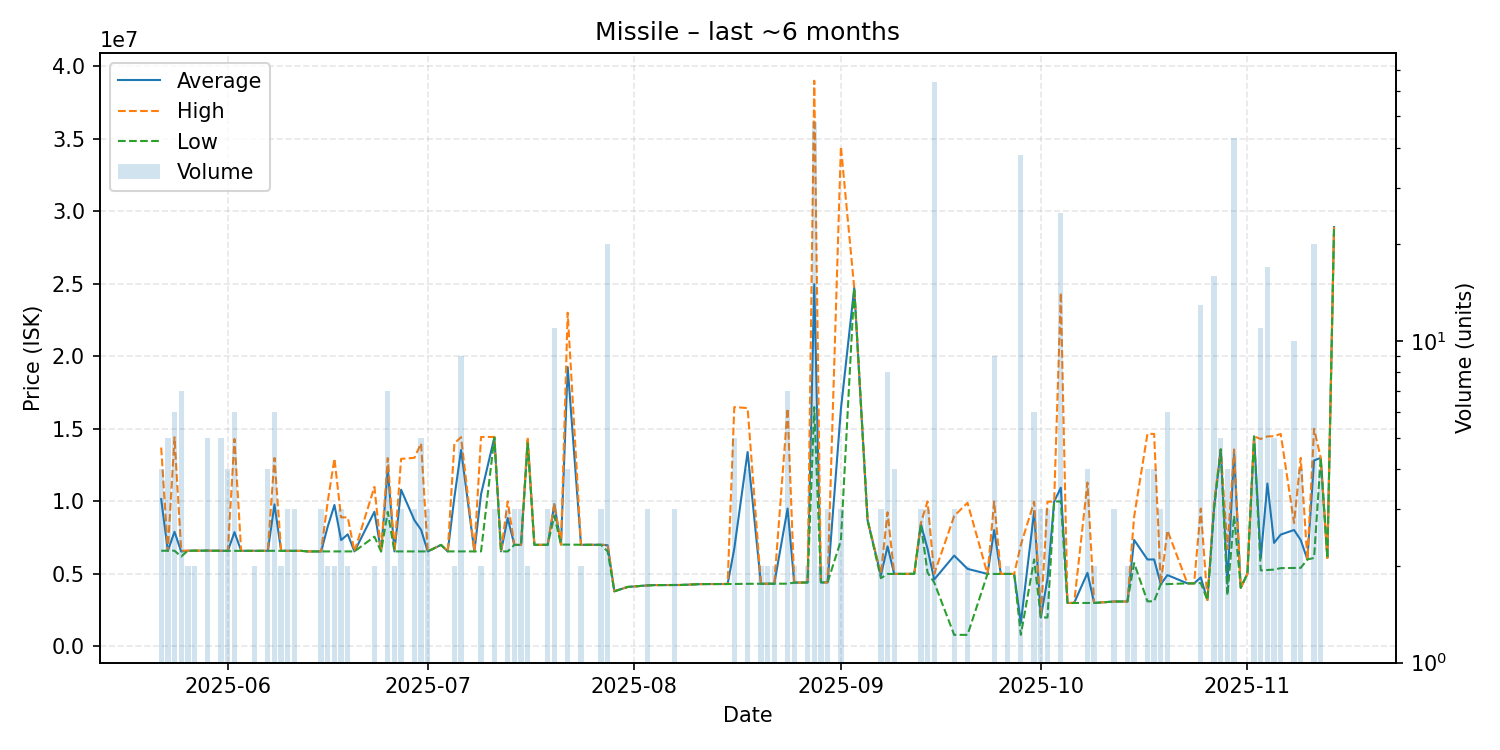

Values plotted in this chart, from the file beside it:
date, average, highest, lowest, order_count, volume
2025-05-22, 10153500, 13710000, 6597000, 4, 4
2025-05-23, 6598000, 6598000, 6598000, 1, 5
2025-05-24, 7904167, 14420000, 6601000, 4, 6
2025-05-25, 6544571, 6602000, 6202000, 3, 7
2025-05-26, 6601500, 6602000, 6601000, 2, 2
2025-05-27, 6603500, 6605000, 6602000, 2, 2
2025-05-29, 6606200, 6607000, 6606000, 5, 5
2025-05-31, 6591800, 6592000, 6591000, 4, 5
2025-06-01, 6592000, 6592000, 6592000, 2, 4
2025-06-02, 7876833, 14300000, 6592000, 3, 6
2025-06-03, 6593000, 6593000, 6593000, 1, 1
2025-06-04, 6593000, 6593000, 6593000, 1, 1
2025-06-05, 6593000, 6594000, 6592000, 2, 2
2025-06-06, 6594000, 6594000, 6594000, 1, 1
2025-06-07, 6593750, 6594000, 6593000, 3, 4
2025-06-08, 9791500, 12990000, 6593000, 5, 6
2025-06-09, 6593000, 6593000, 6593000, 2, 2
2025-06-10, 6593000, 6593000, 6593000, 1, 3
2025-06-11, 6591667, 6593000, 6591000, 2, 3
2025-06-12, 6591000, 6591000, 6591000, 1, 1
2025-06-13, 6551000, 6551000, 6551000, 1, 1
2025-06-15, 6551667, 6552000, 6551000, 3, 3
2025-06-16, 8275500, 10000000, 6551000, 2, 2
2025-06-17, 9751000, 12950000, 6552000, 2, 2
2025-06-18, 7334667, 8900000, 6552000, 3, 3
2025-06-19, 7726000, 8900000, 6552000, 2, 2
2025-06-20, 6552000, 6552000, 6552000, 1, 1
2025-06-23, 9285000, 11000000, 7570000, 2, 2
2025-06-24, 6552000, 6552000, 6552000, 1, 1
2025-06-25, 12210286, 12980000, 9276000, 6, 7
2025-06-26, 6552000, 6552000, 6552000, 2, 2
2025-06-27, 10804000, 12930000, 6552000, 3, 3
2025-06-29, 8701333, 13000000, 6552000, 3, 3
2025-06-30, 8041600, 14000000, 6552000, 3, 5
2025-07-01, 6552000, 6552000, 6552000, 3, 3
2025-07-03, 7000000, 7000000, 7000000, 1, 1
2025-07-04, 6553000, 6553000, 6553000, 1, 1
2025-07-05, 10276500, 14000000, 6553000, 2, 2
2025-07-06, 13543667, 14425000, 6553000, 6, 9
2025-07-08, 6553000, 6553000, 6553000, 1, 1
2025-07-09, 10496500, 14440000, 6553000, 2, 2
2025-07-11, 14413333, 14440000, 14400000, 2, 3
2025-07-12, 6553000, 6553000, 6553000, 1, 1
2025-07-13, 8850667, 10000000, 6552000, 2, 3
2025-07-14, 7000000, 7000000, 7000000, 1, 3
2025-07-15, 7002667, 7006000, 7001000, 3, 3
2025-07-16, 14220000, 14440000, 14000000, 2, 2
2025-07-17, 7006000, 7006000, 7006000, 1, 1
2025-07-18, 7007000, 7007000, 7007000, 1, 1
2025-07-19, 7006000, 7006000, 7006000, 2, 3
2025-07-20, 9800636, 9850000, 9007000, 3, 11
2025-07-21, 7021000, 7021000, 7021000, 1, 1
2025-07-22, 19252750, 23000000, 7021000, 3, 4
2025-07-24, 7008000, 7008000, 7008000, 2, 2
2025-07-25, 7008000, 7008000, 7008000, 1, 1
2025-07-26, 7008000, 7008000, 7008000, 1, 1
2025-07-27, 7008000, 7008000, 7008000, 3, 3
2025-07-28, 6976900, 7007000, 6551000, 5, 20
2025-07-29, 3804000, 3804000, 3804000, 1, 1
2025-07-31, 4102000, 4102000, 4102000, 1, 1
... 77 more rows
